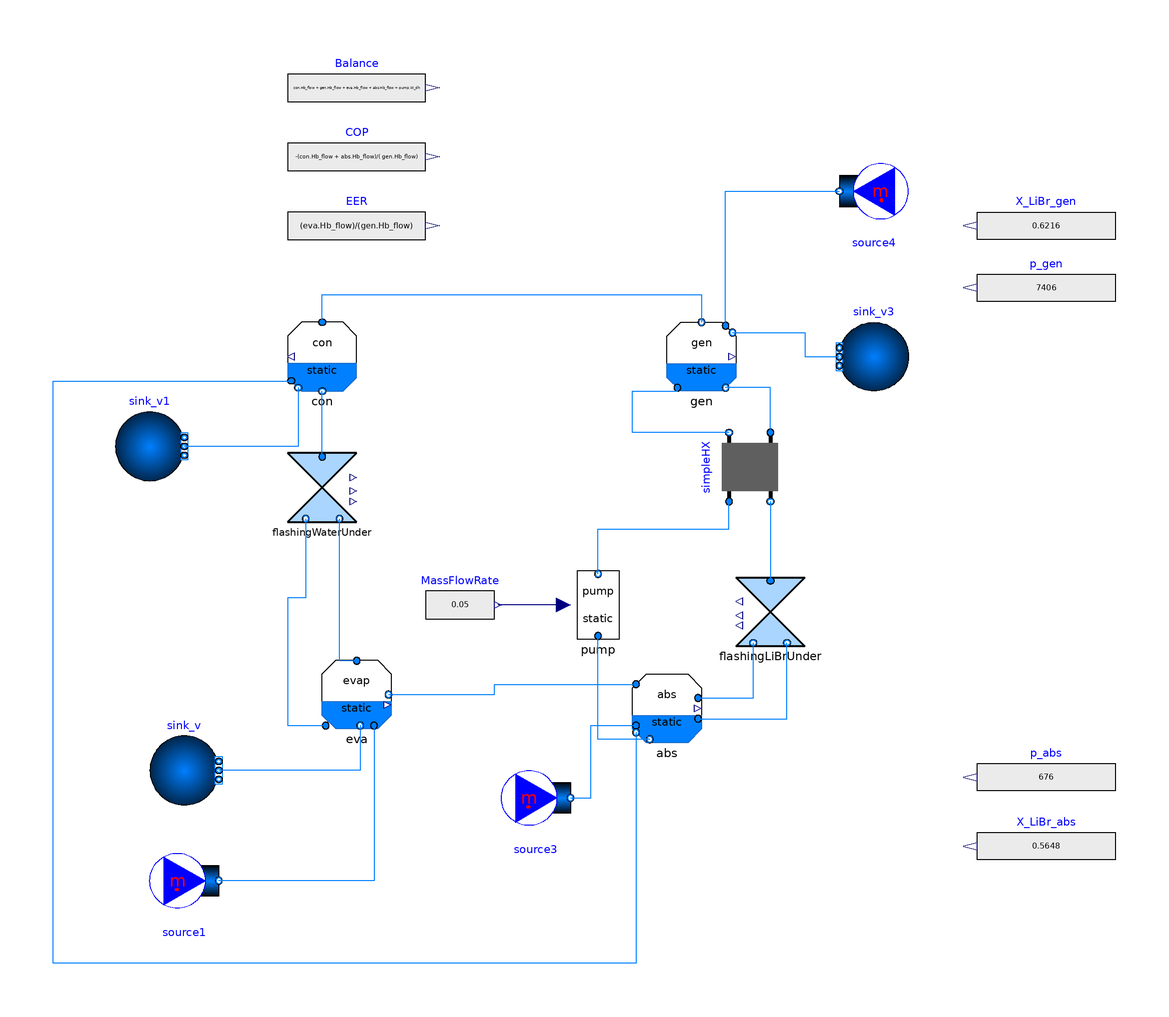

The component connection diagram of the Modelica model below, drawn from its own Placement and Line annotations.

model AHP_wHT_UAfix_ConAbsSerie
extends Modelica.Icons.Example;

  Components.FlashingWater flashingWaterUnder(
    redeclare package Medium_l = Medium_l,
    redeclare package Medium_v = Medium_v,
    dp_nominal(displayUnit="Pa") = 7406 - 676,
    m_flow_nominal=0.00457,
    use_opening=false) annotation (Placement(transformation(extent={{-80,4},{-60,24}})));
  replaceable package Medium_sol = Absolut.Media.LiBrH2O;
  replaceable package Medium_l = Modelica.Media.Water.WaterIF97_R1pT annotation (
     __Dymola_choicesAllMatching=true);
  replaceable package Medium_v = Modelica.Media.Water.WaterIF97_R2pT annotation (
     __Dymola_choicesAllMatching=true);
  CondenserStatic_wHT_UAfix con(
    redeclare package Medium_v = Medium_v,
    redeclare package Medium_l = Medium_l,
    redeclare package Medium_ext = Medium_ext,
    p_start(displayUnit="Pa"),
    T_start=343.15,
    UA=1200) annotation (Placement(transformation(extent={{-60,42},{-80,62}})));
  EvaporatorStatic_wHT_UAfix
    eva(
    redeclare package Medium_v = Medium_v,
    redeclare package Medium_l = Medium_l,
        redeclare package Medium_ext = Medium_ext,
    p_start(displayUnit="Pa"),
    T_start=303.15,
    UA=2250)
           annotation (Placement(transformation(extent={{-70,-56},{-50,-36}})));
  GeneratorStatic_wHT_UAfix
    gen(
    redeclare package Medium_v = Medium_v,
    redeclare package Medium_l = Medium_sol,
    redeclare package Medium_ext = Medium_l,
        p_start(displayUnit="Pa") = 7406,
    T_start=363.15,
    m_dot_start=0.05,                     UA=1000)
    annotation (Placement(transformation(extent={{30,42},{50,62}})));
  Components.FlashingLiBr flashingLiBrUnder(
    redeclare package Medium_l = Medium_sol,
    redeclare package Medium_v = Medium_v,
    dp_nominal(displayUnit="kPa") = 7406 - 676,
    m_flow_nominal=0.04543,
    use_opening=false,
    X_LiBr_start=0.626) annotation (Placement(transformation(extent={{70,-32},{50,-12}})));
  Modelica.Blocks.Sources.RealExpression MassFlowRate(y=0.05)
    annotation (Placement(transformation(extent={{-40,-30},{-20,-10}})));
  AbsorberStatic_wHT_UAfix abs(
    redeclare package Medium_v = Medium_v,
    redeclare package Medium_l = Medium_sol,
    redeclare package Medium_ext = Medium_l,
    p_start(displayUnit="Pa"),
    T_start=343.15,
    X_LiBr_start=0.56,
    p(displayUnit="kPa"),
    UA=1696) annotation (Placement(transformation(extent={{20,-60},{40,-40}})));
  Modelica.Blocks.Sources.RealExpression p_gen(y=7406)
    annotation (Placement(transformation(extent={{160,62},{120,82}})));
  Modelica.Blocks.Sources.RealExpression X_LiBr_gen(y=0.6216)
    annotation (Placement(transformation(extent={{160,80},{120,100}})));
  Modelica.Blocks.Sources.RealExpression X_LiBr_abs(y=0.5648)
    annotation (Placement(transformation(extent={{160,-100},{120,-80}})));
  Modelica.Blocks.Sources.RealExpression p_abs(y=676)
    annotation (Placement(transformation(extent={{160,-80},{120,-60}})));
  Components.HEX.simpleHX simpleHX(
    redeclare package Medium1 = Medium_sol,
    redeclare package Medium2 = Medium_sol,
    allowFlowReversal1=allowFlowReversal,
    allowFlowReversal2=allowFlowReversal,
    m1_flow_nominal=0.05,
    m2_flow_nominal=0.04543,
    dp1_nominal=0,
    dp2_nominal=0,
    configuration=Buildings.Fluid.Types.HeatExchangerConfiguration.CounterFlow,
    UA_fix(displayUnit="kW/K") = 200) annotation (Placement(transformation(
        extent={{-10,-10},{10,10}},
        rotation=90,
        origin={54,20})));

  Modelica.Fluid.Sources.FixedBoundary sink_v(
    redeclare package Medium = Medium_ext,
    p=400000,
    nPorts=1) annotation (Placement(transformation(extent={{-120,-78},{-100,-58}})));
  Modelica.Fluid.Sources.MassFlowSource_T source1(
    redeclare package Medium = Medium_ext,
    use_m_flow_in=false,
    use_T_in=false,
    m_flow=0.4,
    T=314.15,
    nPorts=1) annotation (Placement(transformation(
        extent={{10,-10},{-10,10}},
        rotation=180,
        origin={-110,-100})));
  replaceable package Medium_ext = Modelica.Media.Water.WaterIF97_R1pT
    annotation (__Dymola_choicesAllMatching=true);
  Modelica.Fluid.Sources.FixedBoundary sink_v1(
    redeclare package Medium = Medium_ext,
    p=400000,
    nPorts=1) annotation (Placement(transformation(extent={{-130,16},{-110,36}})));
  Modelica.Fluid.Sources.MassFlowSource_T source3(
    redeclare package Medium = Medium_ext,
    use_m_flow_in=false,
    use_T_in=false,
    m_flow=0.4,
    T=298.15,
    nPorts=1) annotation (Placement(transformation(
        extent={{10,-10},{-10,10}},
        rotation=180,
        origin={-8,-76})));
  Modelica.Fluid.Sources.MassFlowSource_T source4(
    redeclare package Medium = Medium_ext,
    use_m_flow_in=false,
    use_T_in=false,
    m_flow=1,
    T=378.15,
    nPorts=1) annotation (Placement(transformation(
        extent={{-10,-10},{10,10}},
        rotation=180,
        origin={90,100})));
  Modelica.Fluid.Sources.FixedBoundary sink_v3(
    redeclare package Medium = Medium_ext,
    p=400000,
    nPorts=1) annotation (Placement(transformation(extent={{100,42},{80,62}})));
  Components.Pump pump(redeclare package Medium_l = Medium_sol, T_in_start=abs.T_start) annotation (Placement(transformation(
        extent={{10,10},{-10,-10}},
        rotation=180,
        origin={10,-20})));
  Modelica.Blocks.Sources.RealExpression EER(y=(eva.Hb_flow)/(gen.Hb_flow))
    annotation (Placement(transformation(extent={{-80,80},{-40,100}})));
  Modelica.Blocks.Sources.RealExpression COP(y=-(con.Hb_flow + abs.Hb_flow)/(
        gen.Hb_flow))
    annotation (Placement(transformation(extent={{-80,100},{-40,120}})));
  Modelica.Blocks.Sources.RealExpression Balance(y=con.Hb_flow + gen.Hb_flow +
        eva.Hb_flow + abs.Hb_flow + pump.W_dh)
    annotation (Placement(transformation(extent={{-80,120},{-40,140}})));
  parameter Boolean allowFlowReversal=true
    "= false to simplify equations, assuming, but not enforcing, no flow reversal for medium 1";
equation
  connect(flashingWaterUnder.port_a, con.port_l)
    annotation (Line(points={{-70,23},{-70,42}}, color={0,127,255}));
  connect(flashingWaterUnder.port_l_b, eva.port_l_a) annotation (Line(points={{-74.8,5},
          {-74.8,-18},{-80,-18},{-80,-55},{-69,-55}},     color={0,127,255}));
  connect(eva.port_v_a, flashingWaterUnder.port_v_b) annotation (Line(points={{-60,
          -36.2},{-65,-36.2},{-65,5}},  color={0,127,255}));
  connect(con.port_v, gen.port_v) annotation (Line(points={{-70,62},{-70,70},{
          40,70},{40,62}},
                        color={0,127,255}));
  connect(eva.port_v, abs.port_v) annotation (Line(points={{-50.8,-46},{-20,-46},
          {-20,-43},{21,-43}}, color={0,127,255}));
  connect(abs.port_v_a, flashingLiBrUnder.port_v_b) annotation (Line(points={{39,-47},
          {55,-47},{55,-31}},         color={0,127,255}));
  connect(abs.port_l_a, flashingLiBrUnder.port_l_b) annotation (Line(points={{39,-53},
          {64.8,-53},{64.8,-31}},         color={0,127,255}));
  connect(simpleHX.port_b1, gen.port_l_a) annotation (Line(points={{48,30},{20,
          30},{20,42},{33,42},{33,43}}, color={0,127,255}));
  connect(simpleHX.port_a2, gen.port_l_b)
    annotation (Line(points={{60,30},{60,43},{47,43}}, color={0,127,255}));
  connect(simpleHX.port_b2, flashingLiBrUnder.port_a)
    annotation (Line(points={{60,10},{60,-13}}, color={0,127,255}));
  connect(eva.port_a_ext, source1.ports[1]) annotation (Line(points={{-55,-55},
          {-55,-100},{-100,-100}},               color={0,127,255}));
  connect(eva.port_b_ext, sink_v.ports[1]) annotation (Line(points={{-59,-55},{
          -59,-68},{-100,-68}}, color={0,127,255}));
  connect(con.port_b_ext, sink_v1.ports[1])
    annotation (Line(points={{-77,43},{-77,26},{-110,26}}, color={0,127,255}));
  connect(source3.ports[1], abs.port_a_ext) annotation (Line(points={{2,-76},{8,
          -76},{8,-55},{21,-55}}, color={0,127,255}));
  connect(gen.port_a_ext, source4.ports[1])
    annotation (Line(points={{47,61},{47,100},{80,100}}, color={0,127,255}));
  connect(gen.port_b_ext, sink_v3.ports[1]) annotation (Line(points={{49,59},{
          70,59},{70,52},{80,52}}, color={0,127,255}));
  connect(abs.port_l_b, pump.port_l_a)
    annotation (Line(points={{25,-59},{10,-59},{10,-29}}, color={0,127,255}));
  connect(pump.port_l_b, simpleHX.port_a1) annotation (Line(points={{10,-11},{
          10,2},{48,2},{48,10}}, color={0,127,255}));
  connect(pump.m_dot_in, MassFlowRate.y)
    annotation (Line(points={{0,-20},{-19,-20}}, color={0,0,127}));
  connect(abs.port_b_ext, con.port_a_ext) annotation (Line(points={{21,-57},{21,
          -124},{-148,-124},{-148,45},{-79,45}}, color={0,127,255}));
  annotation (Icon(coordinateSystem(preserveAspectRatio=false, extent={{-180,-140},
            {160,140}})),                                        Diagram(
        coordinateSystem(preserveAspectRatio=false, extent={{-180,-140},{160,140}})),
    experiment(
      StopTime=61,
      Interval=0.1,
      Tolerance=1e-07));
end AHP_wHT_UAfix_ConAbsSerie;